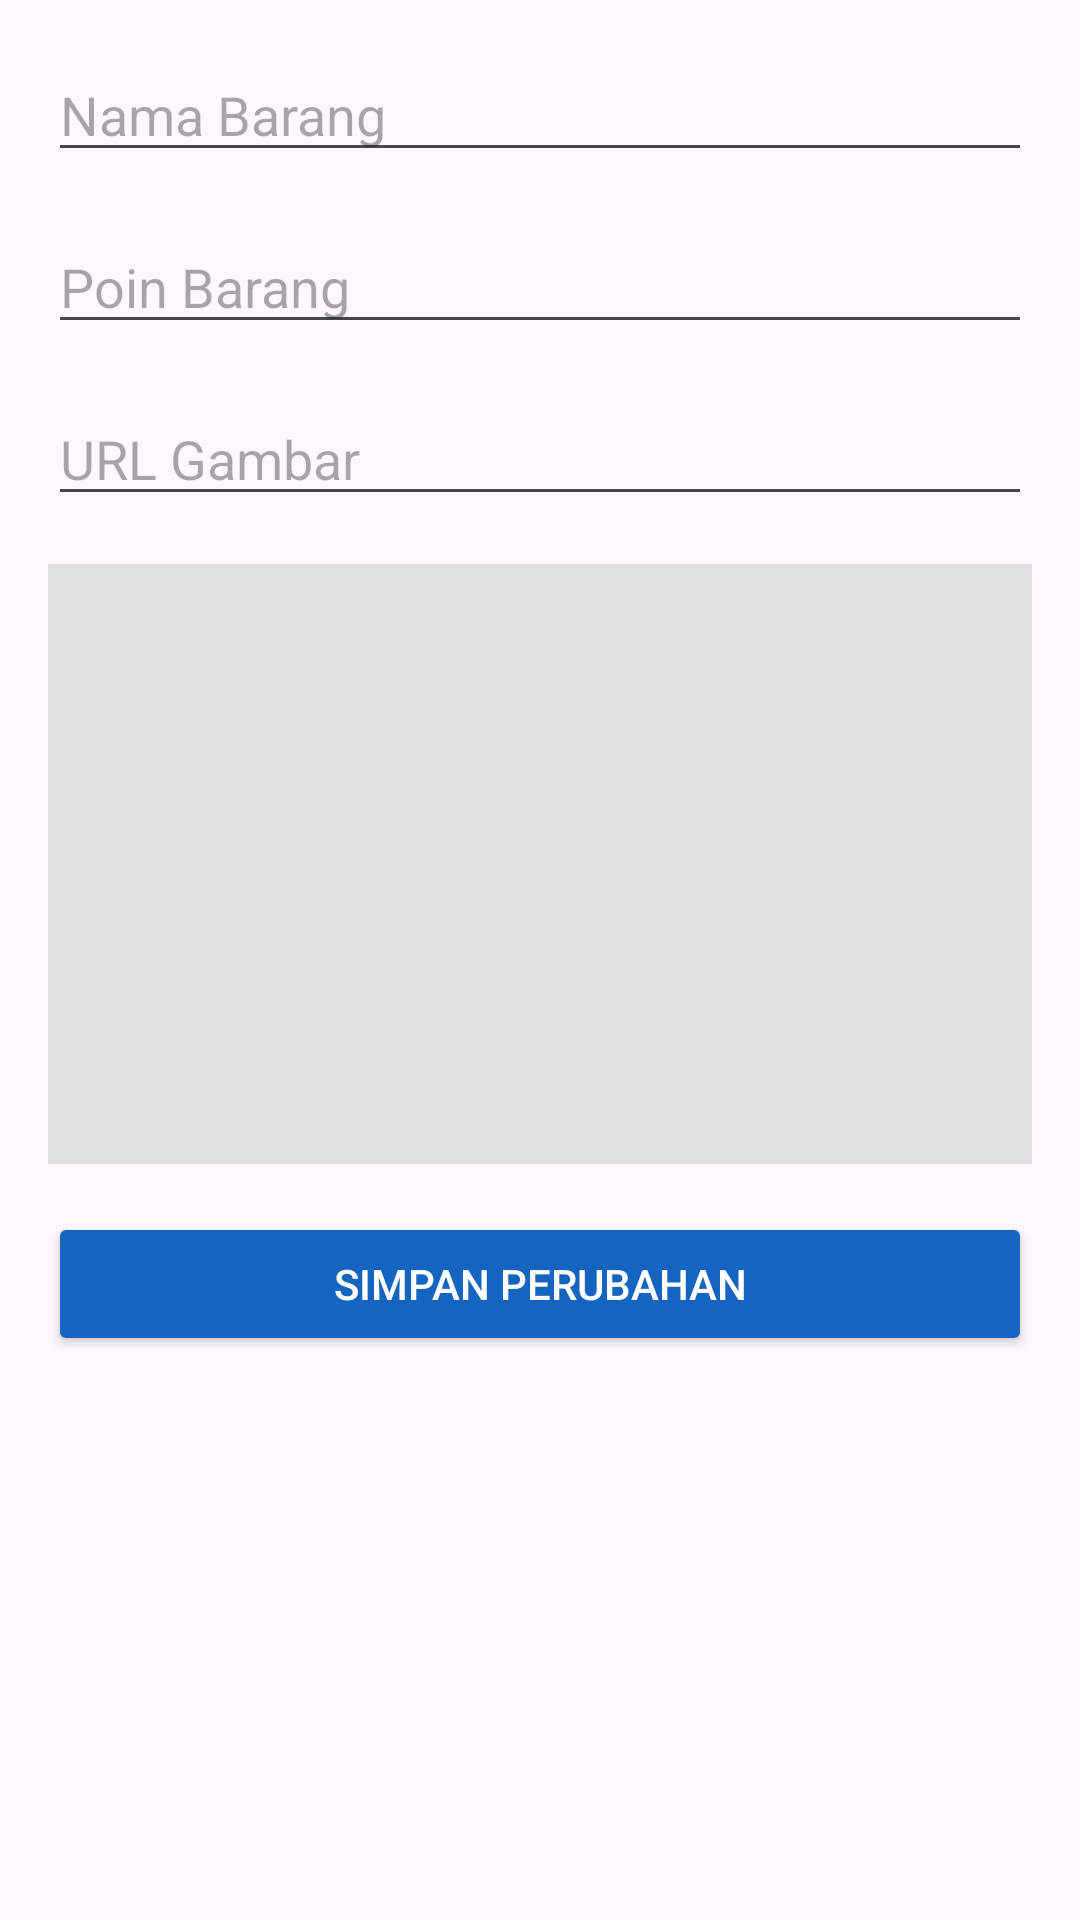

Write the Android layout XML for this screen, with the resource values it uses.
<!-- AndroidManifest.xml: application theme Theme.EcoMama -->
<!-- res/layout/activity_edit_item.xml -->
<ScrollView
    xmlns:android="http://schemas.android.com/apk/res/android"
    android:layout_width="match_parent"
    android:layout_height="match_parent"
    android:padding="16dp">

    <LinearLayout
        android:layout_width="match_parent"
        android:layout_height="wrap_content"
        android:orientation="vertical">

        
        <EditText
            android:id="@+id/itemNameInput"
            android:layout_width="match_parent"
            android:layout_height="wrap_content"
            android:hint="Nama Barang"
            android:inputType="text"
            android:layout_marginBottom="16dp" />

        
        <EditText
            android:id="@+id/itemPointsInput"
            android:layout_width="match_parent"
            android:layout_height="wrap_content"
            android:hint="Poin Barang"
            android:inputType="number"
            android:layout_marginBottom="16dp" />

        
        <EditText
            android:id="@+id/itemImageUrlInput"
            android:layout_width="match_parent"
            android:layout_height="wrap_content"
            android:hint="URL Gambar"
            android:inputType="textUri"
            android:layout_marginBottom="16dp" />

        
        <ImageView
            android:id="@+id/itemPreviewImage"
            android:layout_width="match_parent"
            android:layout_height="200dp"
            android:scaleType="centerCrop"
            android:layout_marginBottom="16dp"
            android:background="#E0E0E0" />

        
        <Button
            android:id="@+id/saveItemButton"
            android:layout_width="match_parent"
            android:layout_height="wrap_content"
            android:text="Simpan Perubahan"
            android:backgroundTint="#1565C0"
            android:textColor="#FFFFFF" />
    </LinearLayout>
</ScrollView>
<!-- resources referenced by this layout -->
<resources>
  <style name="Theme.EcoMama" parent="Base.Theme.EcoMama" />
  <style name="Base.Theme.EcoMama" parent="Theme.Material3.DayNight.NoActionBar">
          
          
      </style>
</resources>
